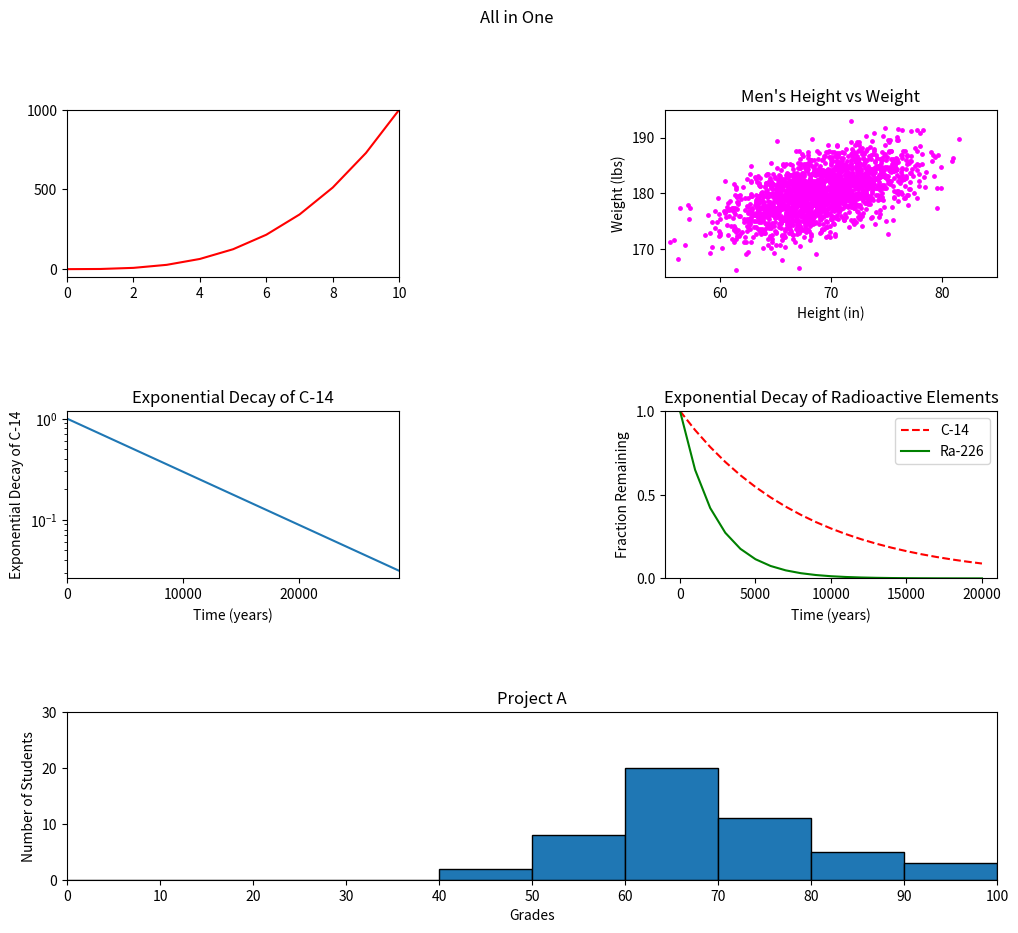

Here is the Python script that generated this plot:
#!/usr/bin/env python3
"""
This script generates a multi-plot figure with various types of plots.
Functions:
- plot_y0: Plots a line graph of y0 values.
- plot_height_weight: Plots a scatter plot of men's height and weight.
- plot_exponential_decay_c14: Plots a semilog plot of exponential decay of C-14.
- plot_exponential_decay_radioactive: Plots a line graph of exponential decay of radioactive elements.
- plot_student_grades: Plots a histogram of student grades.
"""
import numpy as np
import matplotlib.pyplot as plt

y0 = np.arange(0, 11) ** 3

mean = [69, 0]
cov = [[15, 8], [8, 15]]
np.random.seed(5)
x1, y1 = np.random.multivariate_normal(mean, cov, 2000).T
y1 += 180

x2 = np.arange(0, 28651, 5730)
r2 = np.log(0.5)
t2 = 5730
y2 = np.exp((r2 / t2) * x2)

x3 = np.arange(0, 21000, 1000)
r3 = np.log(0.5)
t31 = 5730
t32 = 1600
y31 = np.exp((r3 / t31) * x3)
y32 = np.exp((r3 / t32) * x3)

np.random.seed(5)
student_grades = np.random.normal(68, 15, 50)

# your code here
plt.figure(figsize=(12, 10))
plt.subplots_adjust(wspace=0.8, hspace=0.8)
plt.suptitle("All in One")

# Question 1
ax = plt.subplot2grid((3, 2), (0, 0), 1, 1)
ax.plot(y0, color="red")
ax.set_yticks(np.arange(0, 1001, 500))
ax.set_ylim(-50, 1000)
ax.set_xticks(np.arange(0, 11, 2))
ax.set_xlim(0, 10)


# Question 2
ax = plt.subplot2grid((3, 2), (0,1), 1, 1)
ax.scatter(x1, y1, c="magenta", s=6)
ax.set_title("Men's Height vs Weight")
ax.set_xlabel("Height (in)")
ax.set_ylabel("Weight (lbs)")
ax.set_yticks(np.arange(170, 191, 10))
ax.set_ylim(165, 195)
ax.set_xticks(np.arange(60, 81, 10))
ax.set_xlim(55, 85)

# Question 3
ax = plt.subplot2grid((3, 2), (1, 0), 1, 1)
ax.set_title("Exponential Decay of C-14")
ax.set_xlabel("Time (years)")
ax.set_ylabel("Exponential Decay of C-14")
ax.set_xticks(np.arange(0, 28651, 10000))
ax.set_xlim(0, 28650)
ax.semilogy(x2, y2)

# Question 4
ax = plt.subplot2grid((3, 2), (1, 1), 1, 1)
ax.set_title("Exponential Decay of Radioactive Elements")
ax.set_xlabel("Time (years)")
ax.set_ylabel("Fraction Remaining")
ax.set_yticks(np.arange(0, 2, 0.5))
ax.set_ylim(0, 1)
ax.plot(x3, y31, "--r", x3, y32, "-g")
ax.legend(["C-14", "Ra-226"], loc=1)

# Question 5
max_max = max(student_grades)

# your code here
ax = plt.subplot2grid((3, 2), (2, 0), 1, 2)
ax.set_title("Project A")
ax.set_xlabel("Grades")
ax.set_ylabel("Number of Students")
ax.set_yticks(np.arange(0, 31, 10))
ax.set_ylim(0, 30)
ax.set_xticks(np.arange(0, 101, 10))
ax.set_xlim(0, 100)
ax.hist(student_grades, bins=np.arange(0, max_max, 10), edgecolor="black")

plt.suptitle("All in One")
plt.show()
